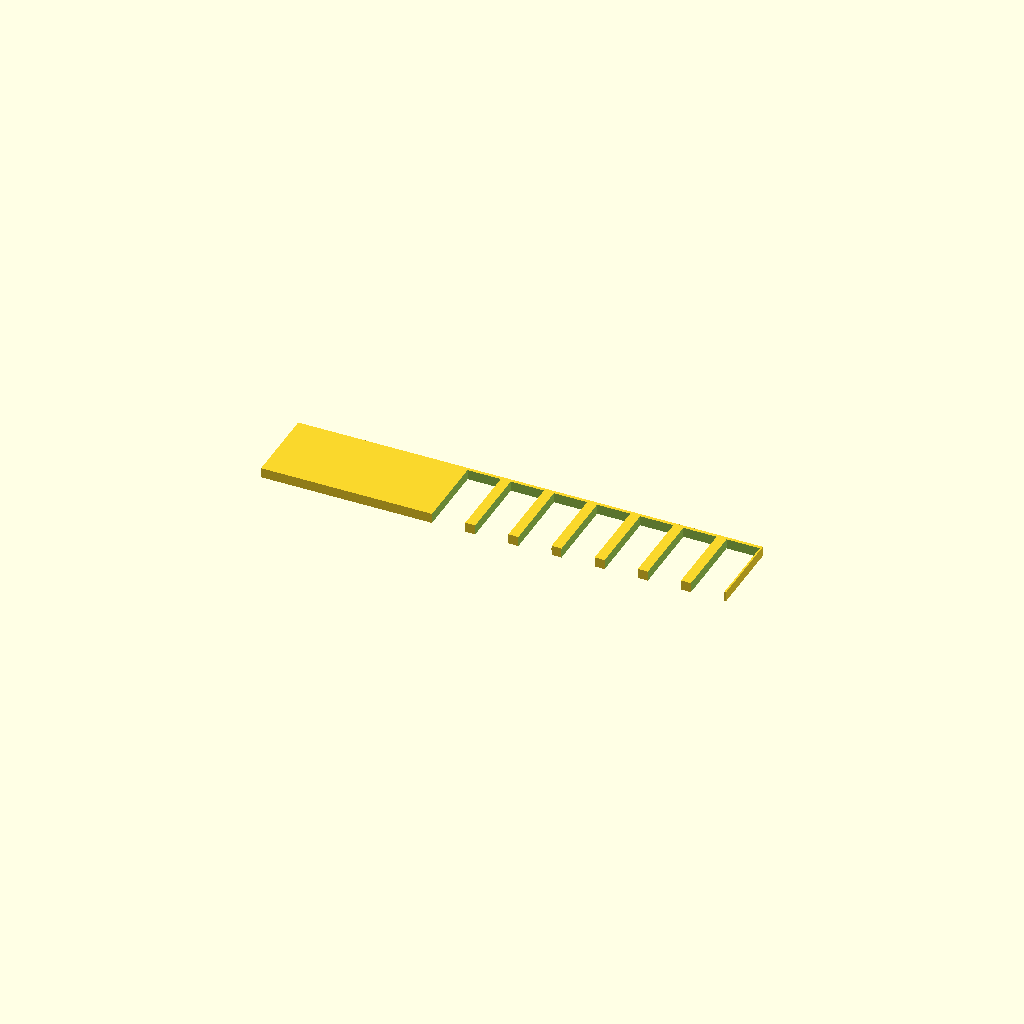
Cell 1 — every parameter at its default value.
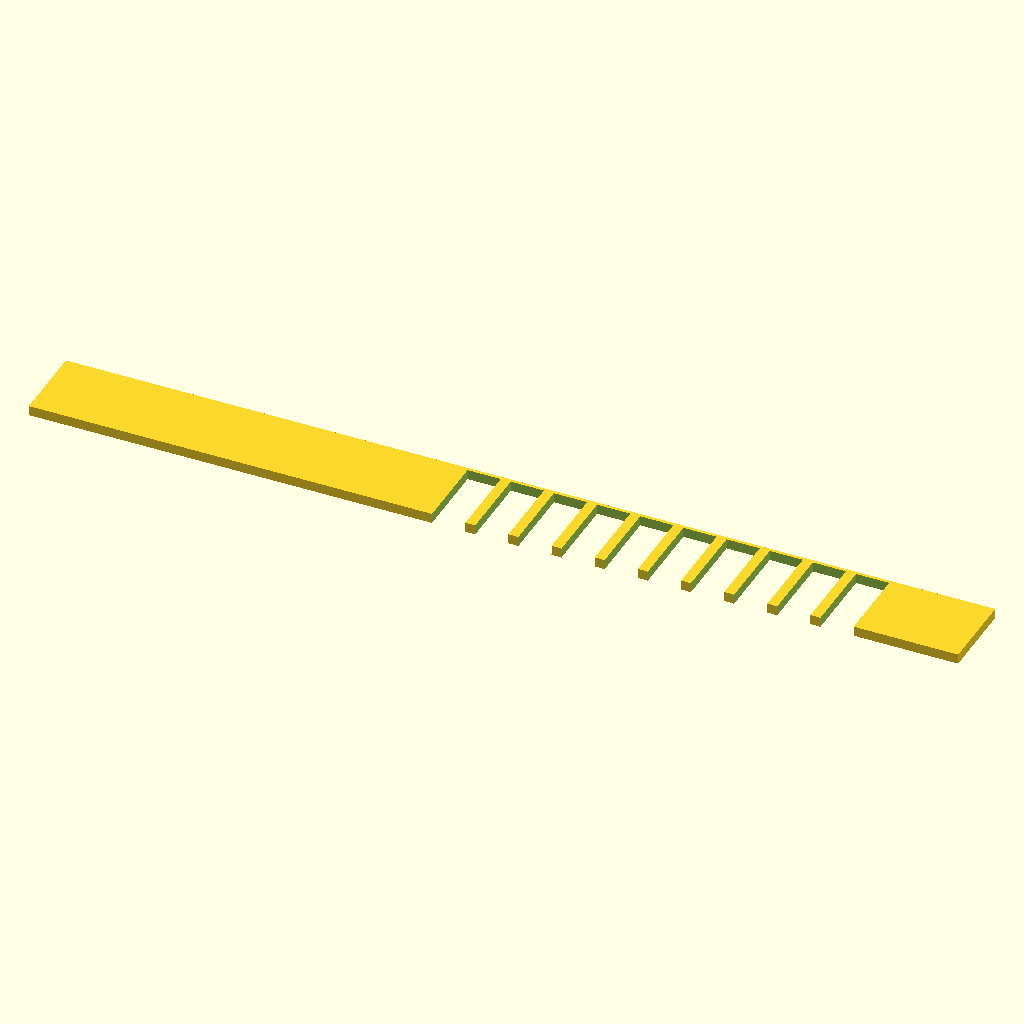
Cell 2: spine_len = 140 (everything else at default).
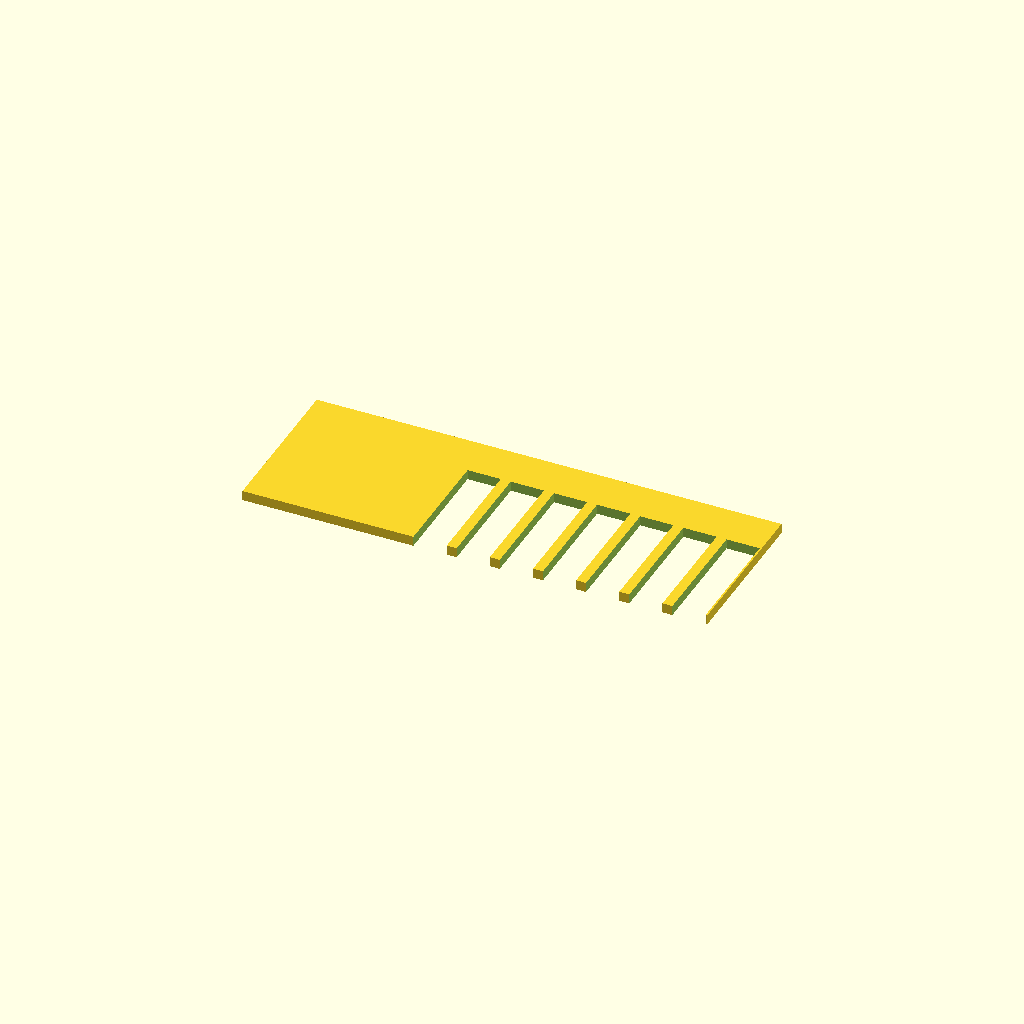
Cell 3: the same model with spine_wid = 24.
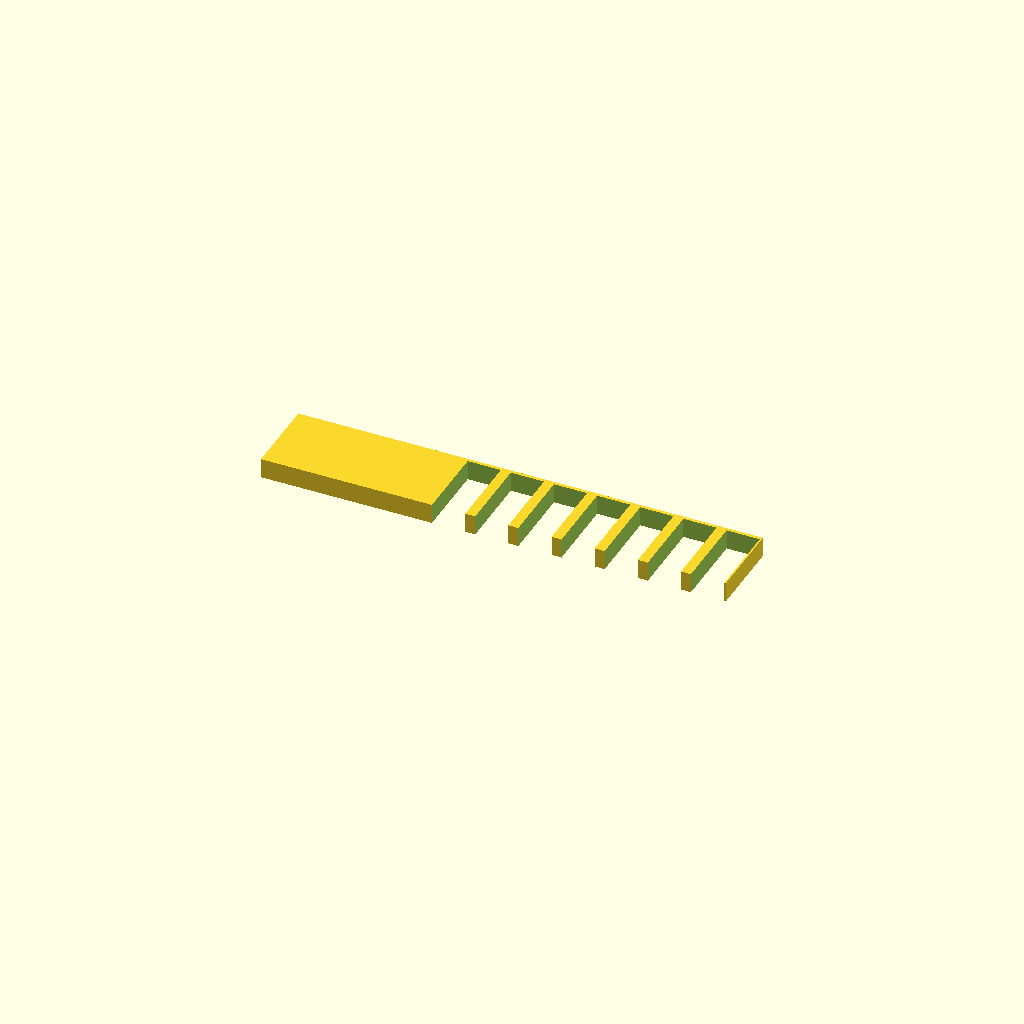
Cell 4: plate_thk = 3 (everything else at default).
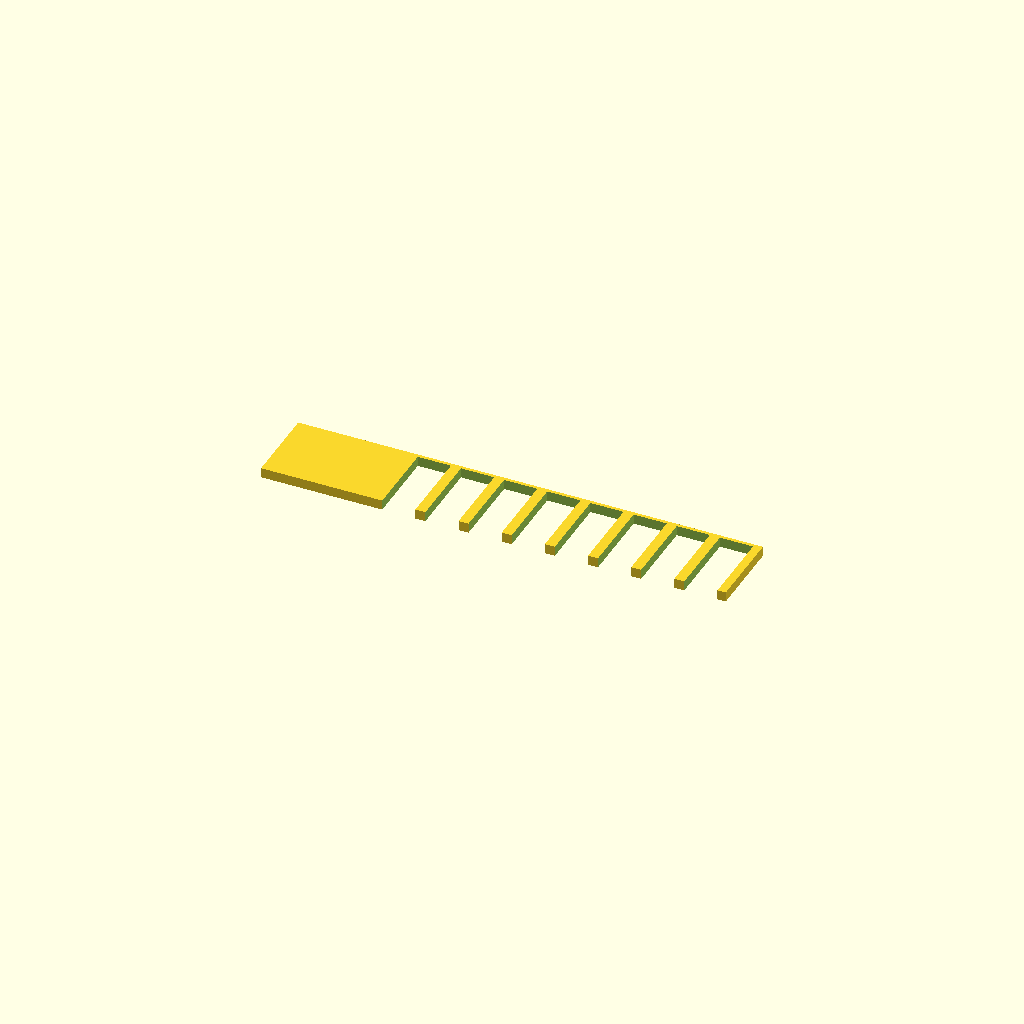
Cell 5: the same model with tooth_count = 20.
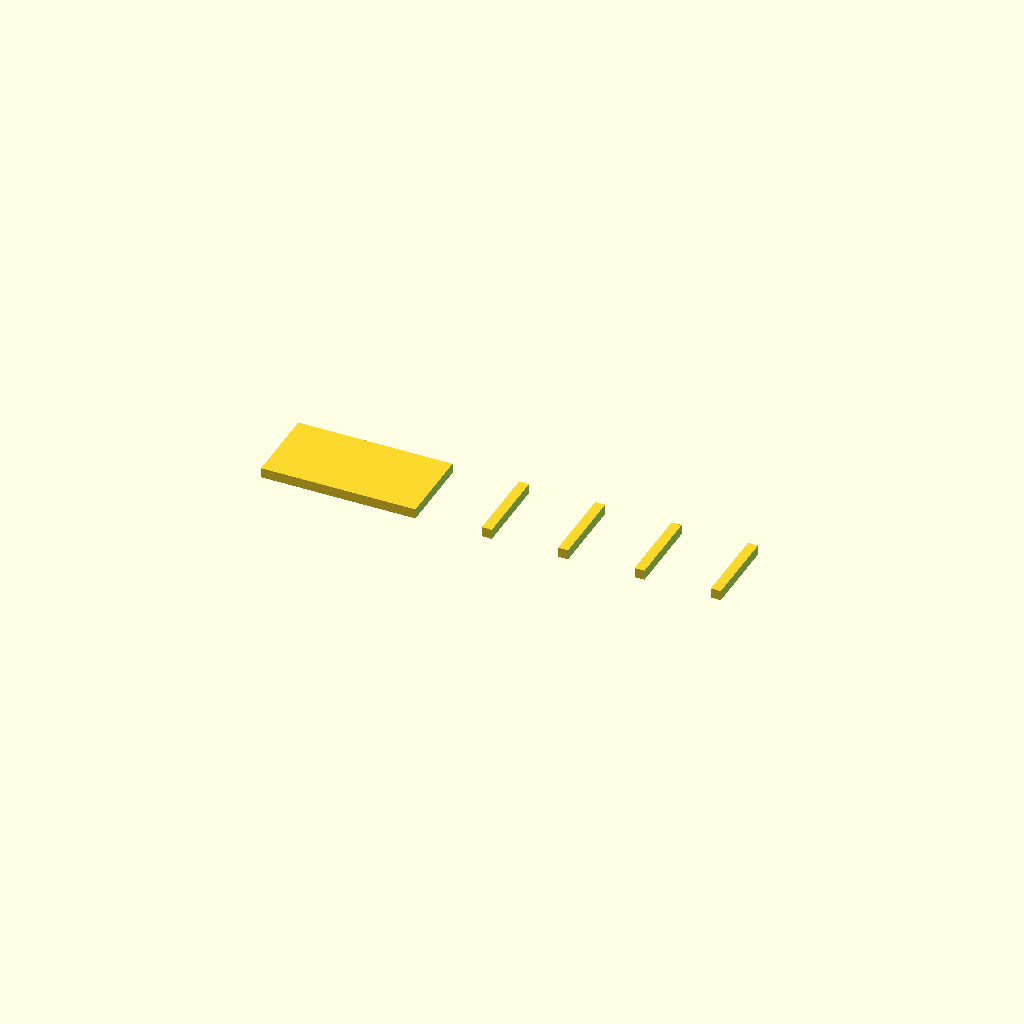
Cell 6: the same model with tooth_w = 10.
All cells are drawn from one camera (rotation 55°, 0°, 25°, orthographic, colour scheme Cornfield), so only the parameter changes between them.
Source of the model, bench/results/gpu-v5s1-g2/code/scadcoder-v5s1/gel_comb_10well_s7_a1.scad:
// 10-well comb for casting agarose gels, printed lying flat
// Units: mm. Print orientation: flat on bed, teeth pointing -Y.

// ---------- Parameters ----------
spine_len      = 70;    // spine (back bar) length (X)
spine_wid      = 12;    // spine width (Y)
plate_thk      = 1.5;   // plate thickness (Z)

tooth_count    = 10;    // number of teeth
tooth_w        = 5.0;   // tooth width (X)
tooth_len      = 12;    // tooth length (Y)
tooth_gap      = 1.5;   // gap between neighbouring teeth (X)

eps            = 0.5;   // cutter overshoot past top/bottom faces

$fn = 64;

// ---------- Derived ----------
row_wid        = tooth_w + tooth_gap;   // width of tooth+gap
row_start_x    = -(tooth_count - 1) * tooth_gap / 2;  // first tooth X (centred row)

// ---------- Model ----------
difference() {
    // Base plate with spine
    translate([-spine_len / 2, -spine_wid / 2, 0])
        cube([spine_len, spine_wid, plate_thk]);

    // Teeth hanging in -Y direction
    for (i = [0 : tooth_count - 1])
        translate([row_start_x + i * row_wid - tooth_w / 2,
                   -tooth_len - eps,
                   -eps])
            cube([tooth_w, tooth_len + tooth_w + 2 * eps, plate_thk + 2 * eps]);
}
Parameter table extracted from the source (name, type, default, range or options):
spine_len: number, default 70
spine_wid: number, default 12
plate_thk: number, default 1.5
tooth_count: number, default 10
tooth_w: number, default 5
tooth_len: number, default 12
tooth_gap: number, default 1.5
eps: number, default 0.5
